Image classification data set "Clauliflower-Disease-Classification" (sourov526/Clauliflower-Disease-Classification on GitHub). Class labels (5): cauliflower healthy, cauliflower healthy leaf, cauliflower leaf black rot, cauliflower leaf red spot, cauliflower spot rot.

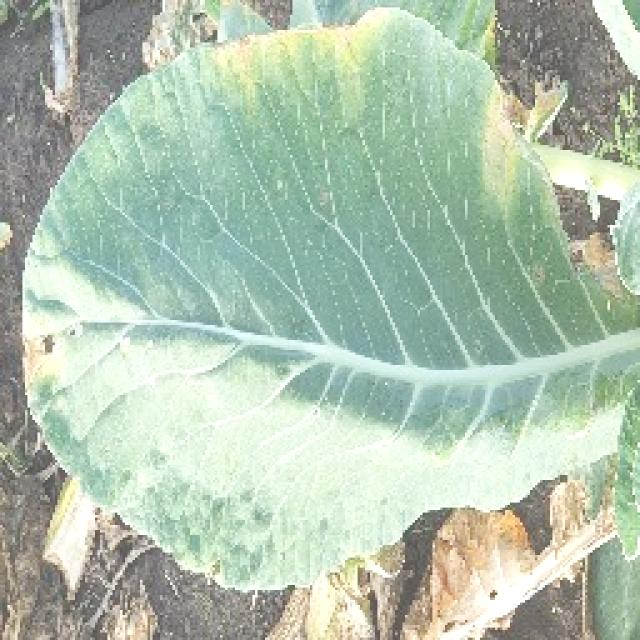
Label: cauliflower leaf black rot

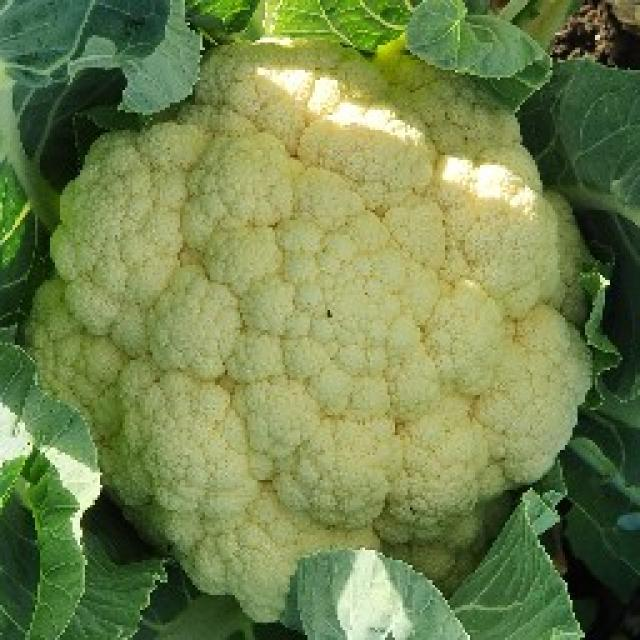
Label: cauliflower healthy

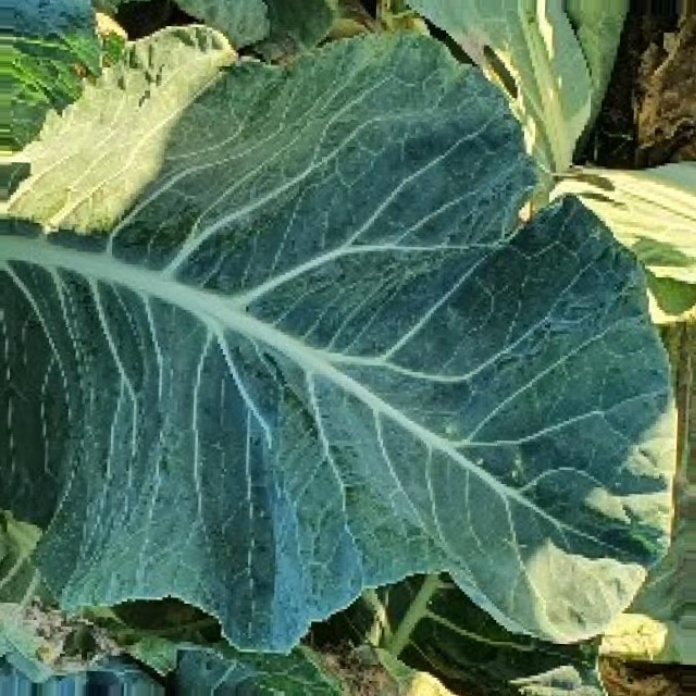
Label: cauliflower healthy leaf

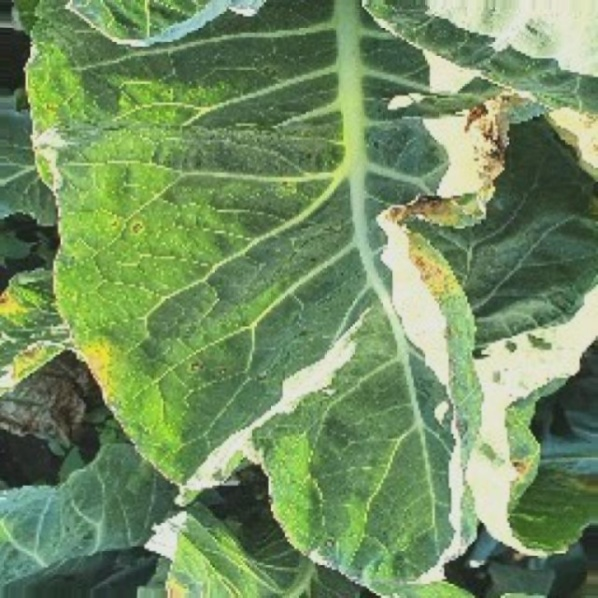
Label: cauliflower leaf red spot
